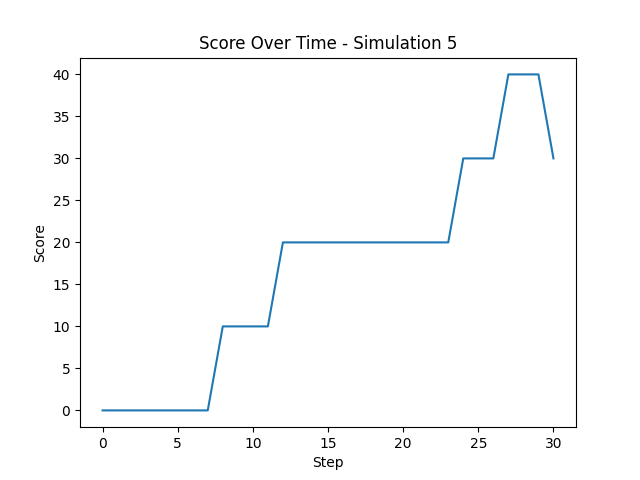

Source data for this figure (header and first rows):
Step, Score
0, 0
1, 0
2, 0
3, 0
4, 0
5, 0
6, 0
7, 0
8, 10
9, 10
10, 10
11, 10
12, 20
13, 20
14, 20
15, 20
16, 20
17, 20
18, 20
19, 20
20, 20
21, 20
22, 20
23, 20
24, 30
25, 30
26, 30
27, 40
28, 40
29, 40
30, 30
